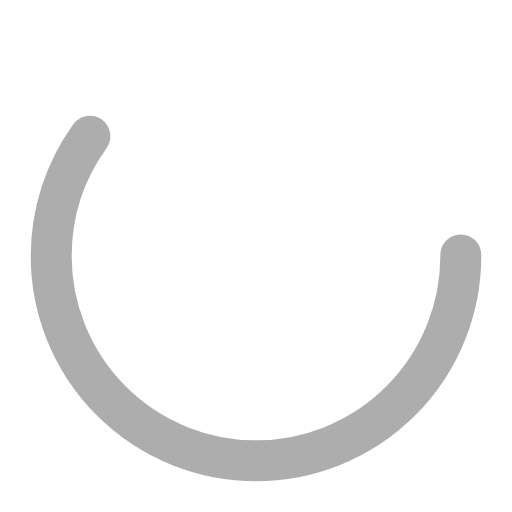
t = 0.00 s
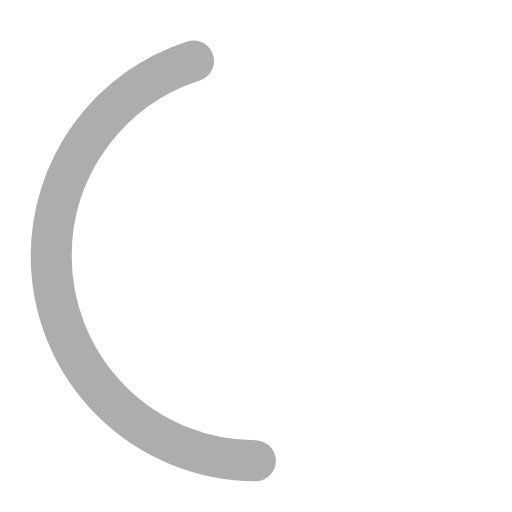
t = 0.19 s
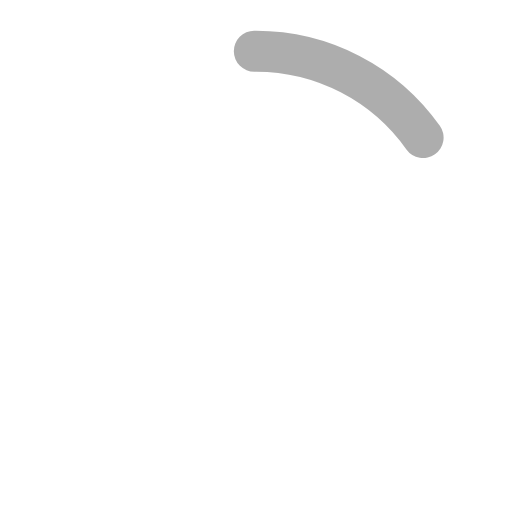
t = 0.56 s
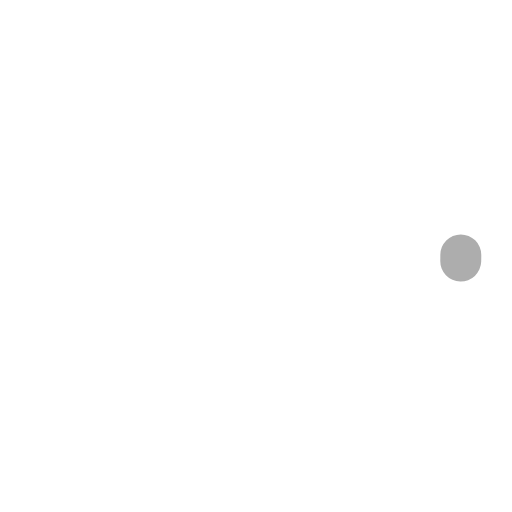
t = 0.75 s
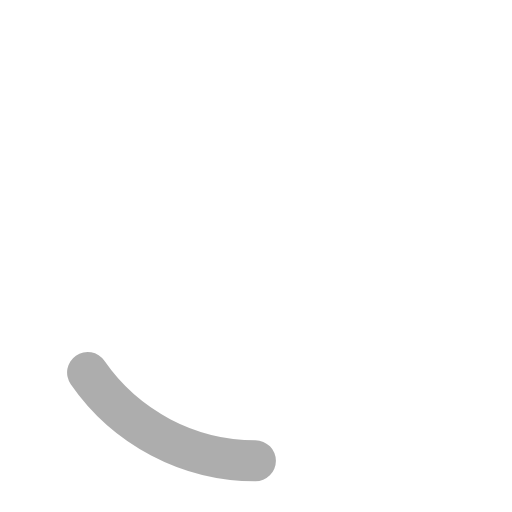
t = 0.94 s
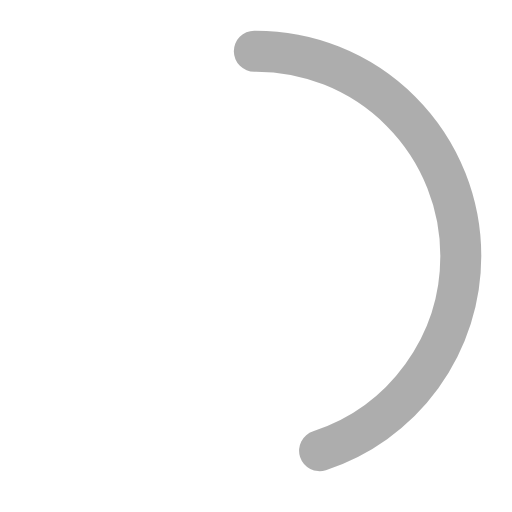
t = 1.31 s

The animated SVG that drew these frames (rendered in a browser with its animation timeline set to each time). Animation: 2 SMIL elements (animate=2); one cycle of 1.50 s, repeats indefinitely.

<?xml version="1.0" encoding="utf-8"?><svg width='10px' height='10px' xmlns="http://www.w3.org/2000/svg" viewBox="0 0 100 100" preserveAspectRatio="xMidYMid" class="uil-ring-alt">
<rect x="0" y="0" width="100" height="100" fill="none" class="bk"></rect>
<circle cx="50" cy="50" r="40" stroke="rgba(0,0,0,0.32)" fill="none" stroke-width="8" stroke-linecap="round">

	<animate attributeName="stroke-dashoffset" dur="1.5s" repeatCount="indefinite" from="502" to="0"></animate>
	<animate attributeName="stroke-dasharray" dur="1.5s" repeatCount="indefinite" values="150.6 100.4;1 250;150.6 100.4"></animate>
</circle>
</svg>